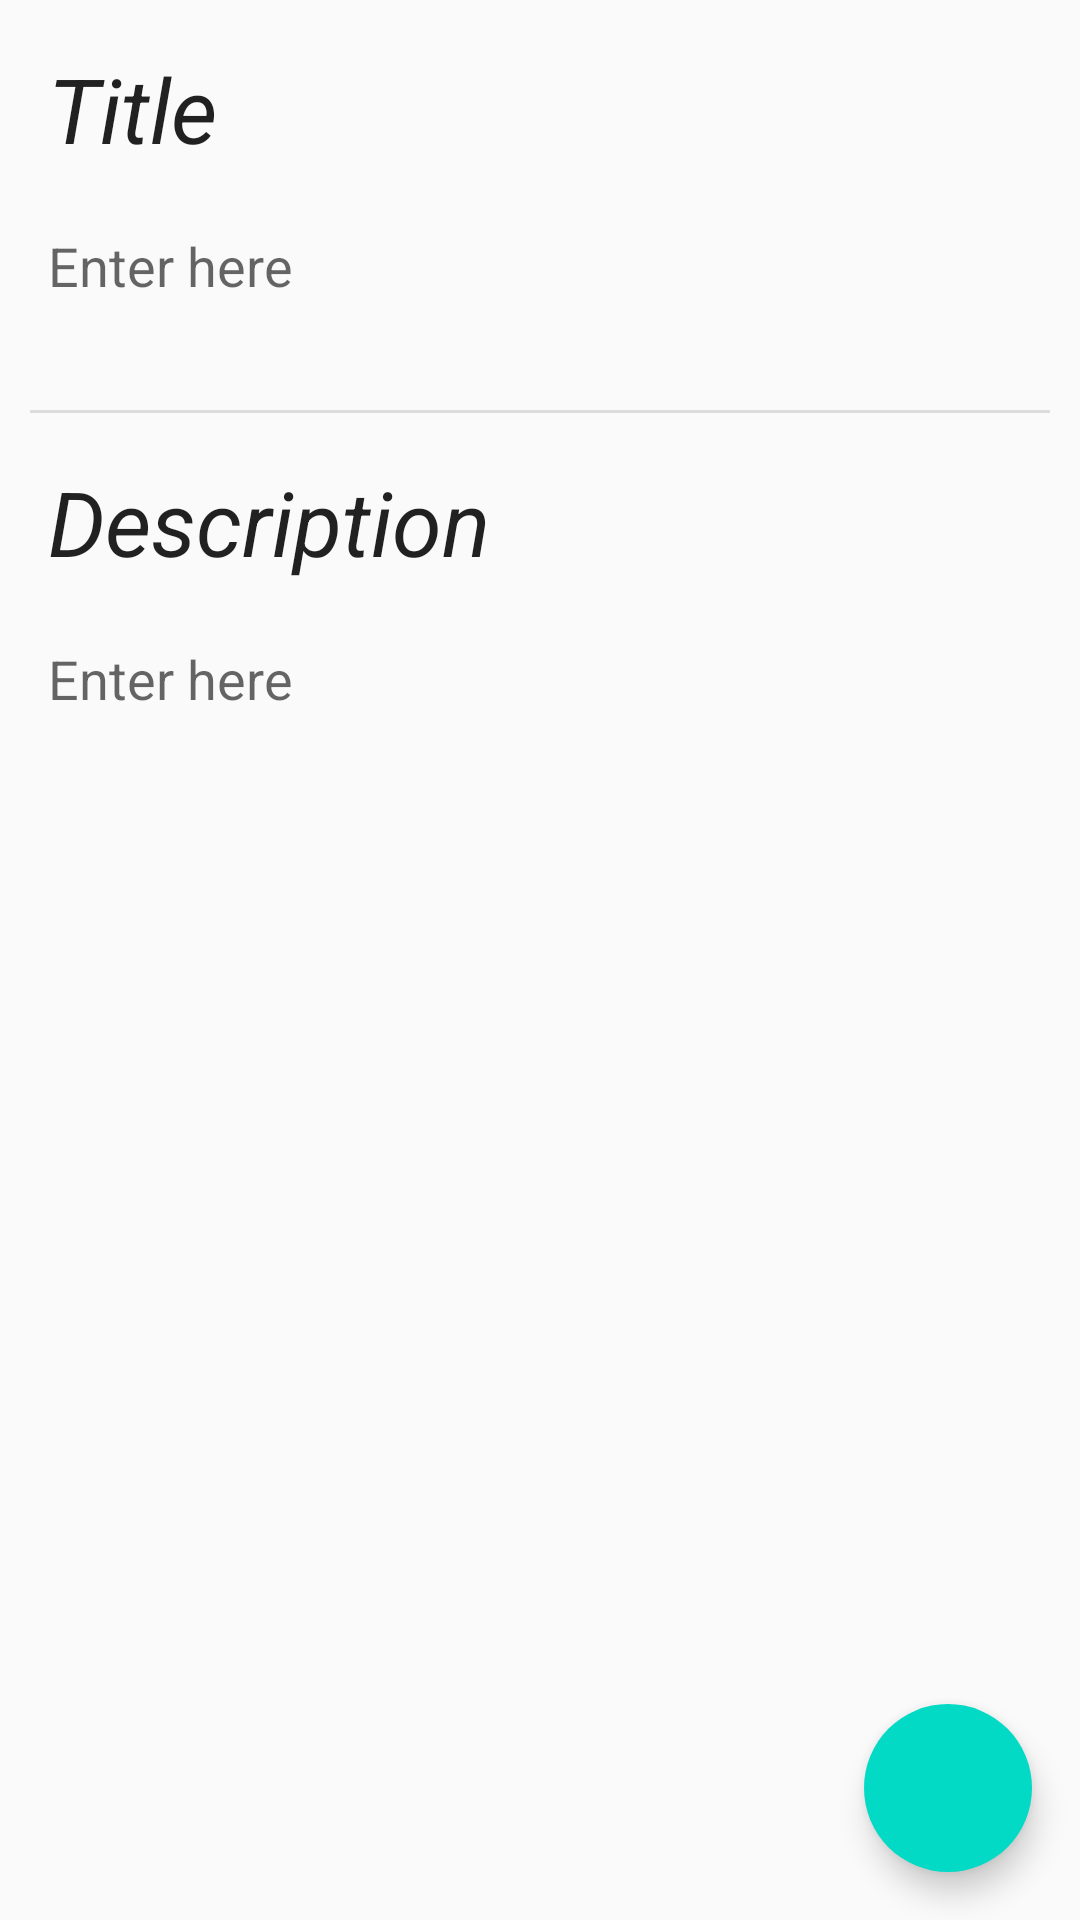

Produce the Android XML layout that renders to this screen, including the resource entries it uses.
<!-- AndroidManifest.xml: application theme AppTheme -->
<!-- res/layout/activity_add_notes.xml -->
<?xml version="1.0" encoding="utf-8"?>
<FrameLayout xmlns:android="http://schemas.android.com/apk/res/android"
    xmlns:tools="http://schemas.android.com/tools"
    xmlns:app="http://schemas.android.com/apk/res-auto"
    android:id="@+id/activity_add_notes"
    android:layout_width="match_parent"
    android:layout_height="match_parent"

    tools:context="com.knby.notesy.AddNotes">
   <LinearLayout
       android:layout_width="match_parent"
       android:layout_height="match_parent"
       android:orientation="vertical"
       android:id="@+id/linear"
       >
    <LinearLayout
        android:layout_width="match_parent"
        android:layout_height="wrap_content"
        android:orientation="vertical"
        android:padding="16dp"
        >

        <TextView
            android:text="Title"
            android:layout_width="wrap_content"
            android:layout_height="wrap_content"
            android:layout_alignParentTop="true"
            android:layout_alignParentStart="true"
            android:id="@+id/title"
            android:textStyle="italic"
            android:textSize="30sp"
            android:textAppearance="@style/Base.TextAppearance.AppCompat.Large"/>

        <EditText
            android:layout_width="match_parent"
            android:layout_height="wrap_content"
            android:inputType="textPersonName"
            android:layout_marginTop="20dp"
            android:hint="Enter here"
            android:layout_below="@+id/title"
            android:id="@+id/titleText"
            android:background="@android:color/transparent"/>
        </LinearLayout>
        <View
            android:layout_width="match_parent"
            android:layout_height="1dp"
            android:layout_marginTop="20dp"
            android:layout_marginLeft="10dp"
            android:layout_marginRight="10dp"
            android:background="?android:attr/listDivider"/>
    <LinearLayout
        android:layout_width="match_parent"
        android:layout_height="match_parent"
        android:orientation="vertical"
        android:padding="16dp">
        <TextView
            android:text="Description"
            android:layout_width="wrap_content"
            android:layout_height="wrap_content"
            android:layout_alignParentTop="true"
            android:layout_alignParentStart="true"
            android:id="@+id/description"
            android:textStyle="italic"
            android:textSize="30sp"
            android:textAppearance="@style/Base.TextAppearance.AppCompat.Large"/>

        <EditText
            android:layout_width="match_parent"
            android:layout_height="wrap_content"
            android:inputType="textPersonName|textMultiLine"
            android:layout_marginTop="20dp"
            android:hint="Enter here"
            android:layout_below="@+id/title"
            android:id="@+id/descriptionText"
            android:background="@android:color/transparent"/>
    </LinearLayout>
   </LinearLayout>
    <android.support.design.widget.FloatingActionButton
        android:layout_width="wrap_content"
        android:layout_height="wrap_content"
        android:layout_margin="16dp"
        android:layout_gravity="bottom|right"
        android:src="@drawable/done"
        app:borderWidth="0dp"
        app:elevation="6dp"
        android:id="@+id/fabDone"
        app:pressedTranslationZ="12dp"/>

</FrameLayout>
<!-- resources referenced by this layout -->
<resources>
  <style name="AppTheme" parent="Theme.AppCompat.Light.DarkActionBar">
          
          <item name="colorPrimary">@color/colorPrimary</item>
          <item name="colorPrimaryDark">@color/colorPrimaryDark</item>
          <item name="colorAccent">@color/colorAccent</item>
      </style>
  <!-- not gathered from this repository: default colours our renderer supplied (Android Studio template values) -->
  <color name="colorPrimary">#FF6200EE</color>
  <color name="colorPrimaryDark">#FF3700B3</color>
  <color name="colorAccent">#FF03DAC5</color>
</resources>
